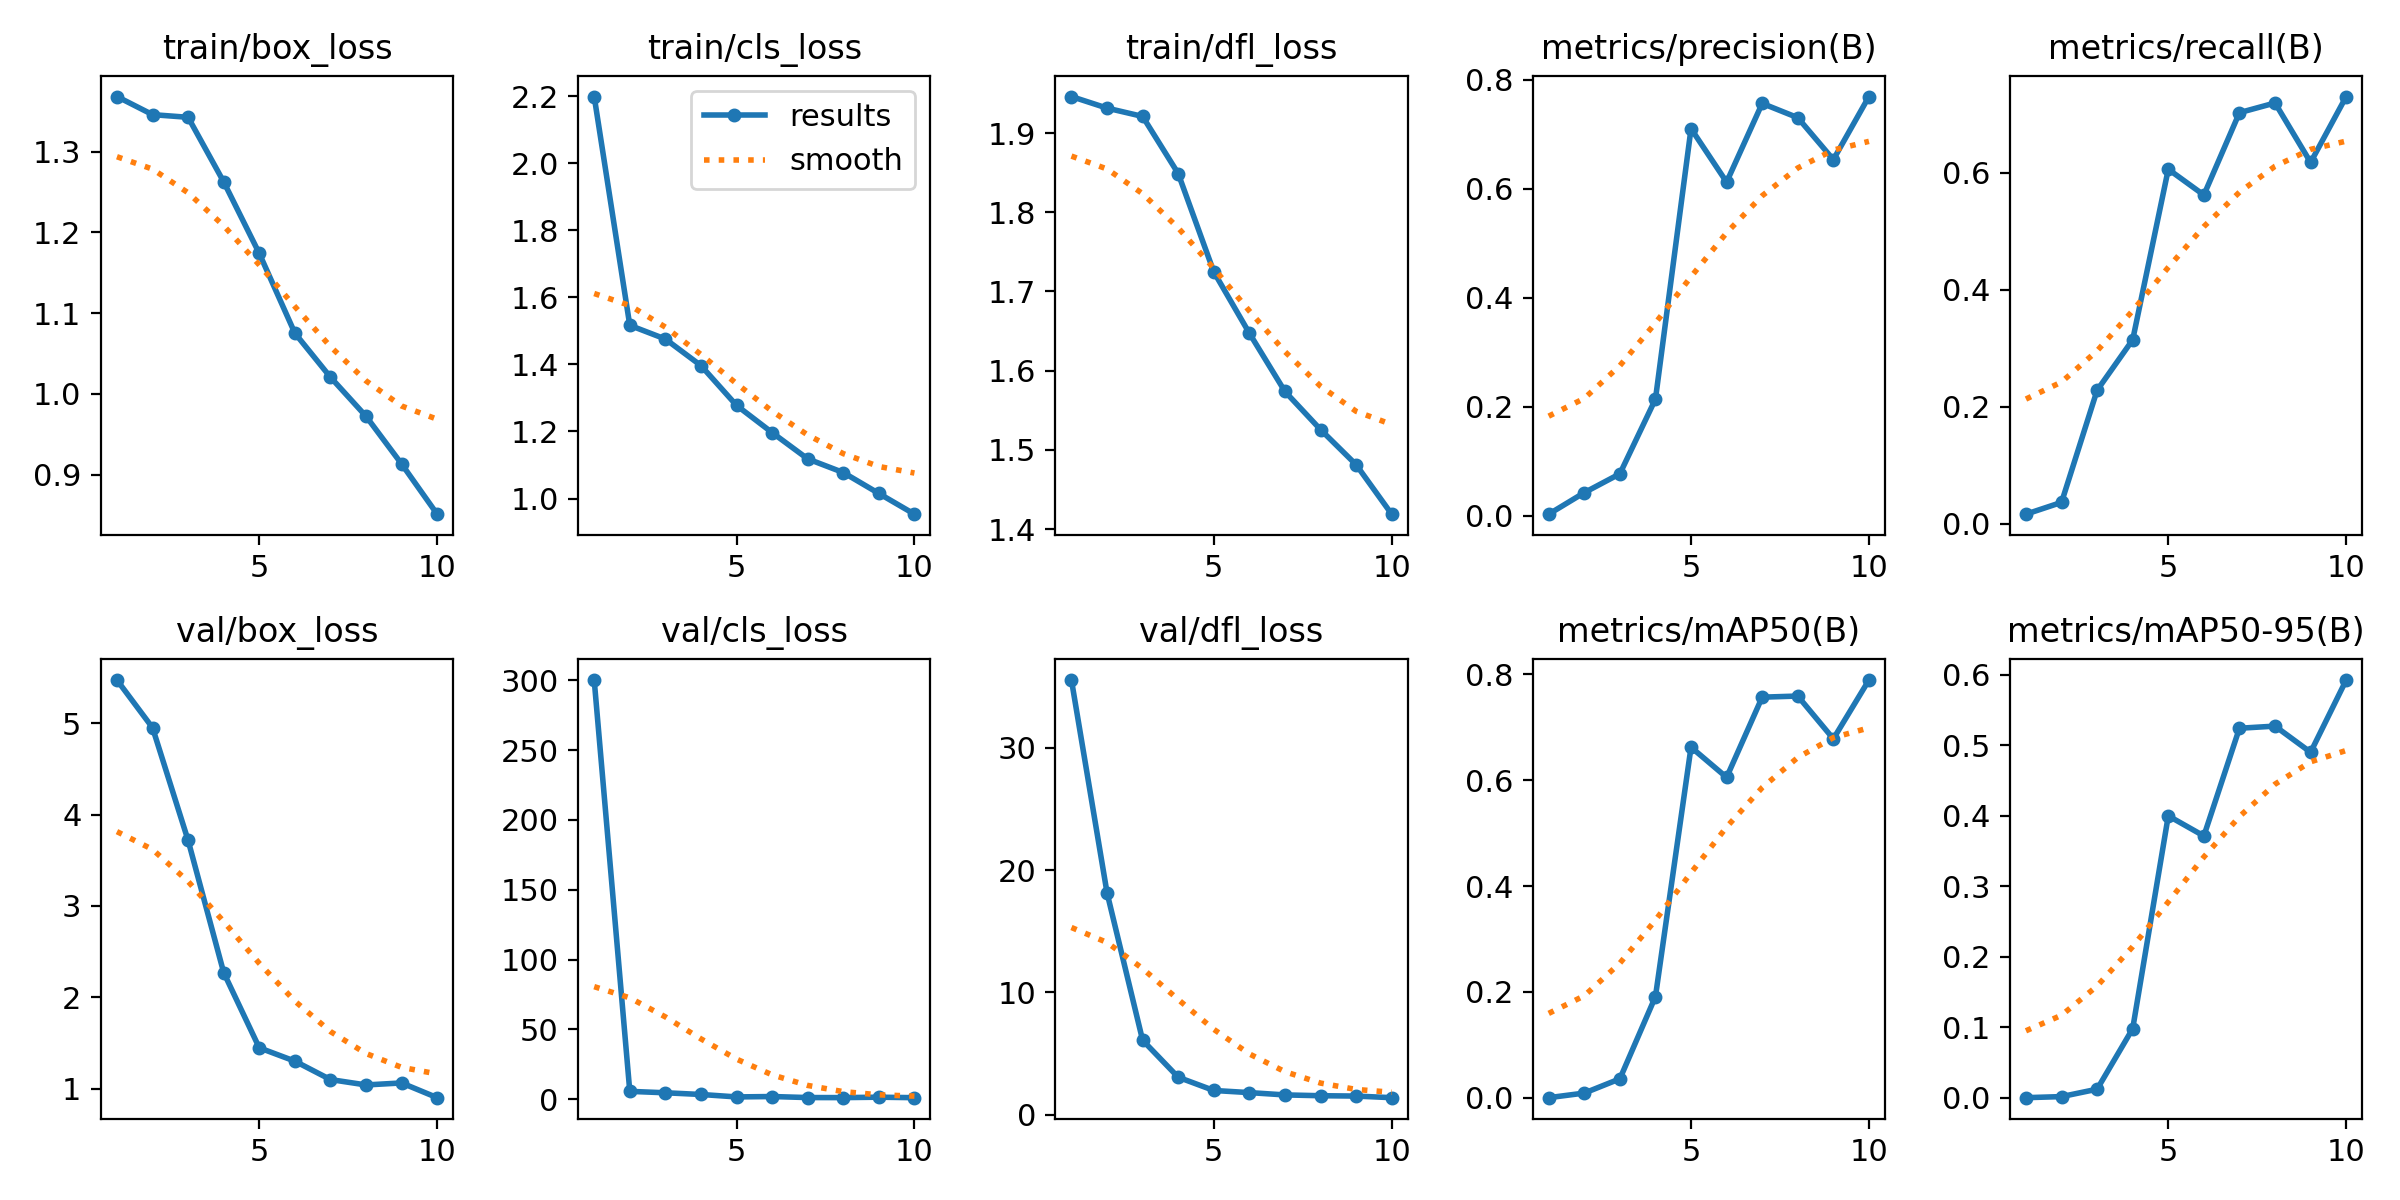

The file beside this chart, header and first rows:
epoch, train/box_loss, train/cls_loss, train/dfl_loss, metrics/precision(B), metrics/recall(B), metrics/mAP50(B), metrics/mAP50-95(B), val/box_loss, val/cls_loss, val/dfl_loss, lr/pg0, lr/pg1, lr/pg2
1, 1.368, 2.199, 1.946, 0.00301, 0.01638, 0.00026, 5e-05, 5.472, 300.3, 35.53, 0.07047, 0.003281, 0.003281
2, 1.346, 1.516, 1.931, 0.04252, 0.03656, 0.00896, 0.00157, 4.951, 5.604, 18.14, 0.03981, 0.005954, 0.005954
3, 1.342, 1.476, 1.921, 0.07712, 0.228, 0.03586, 0.01208, 3.717, 4.588, 6.1, 0.008481, 0.00796, 0.00796
4, 1.262, 1.397, 1.849, 0.2142, 0.3142, 0.1912, 0.09801, 2.27, 3.367, 3.077, 0.007003, 0.007003, 0.007003
5, 1.174, 1.278, 1.725, 0.7106, 0.6056, 0.6622, 0.4001, 1.446, 1.617, 1.995, 0.006004, 0.006004, 0.006004
6, 1.075, 1.197, 1.647, 0.6125, 0.5616, 0.6052, 0.3715, 1.3, 1.897, 1.821, 0.005005, 0.005005, 0.005005
7, 1.021, 1.118, 1.574, 0.7569, 0.7022, 0.7567, 0.5244, 1.099, 1.16, 1.632, 0.004006, 0.004006, 0.004006
8, 0.9723, 1.078, 1.526, 0.7307, 0.7188, 0.7588, 0.5274, 1.04, 1.127, 1.567, 0.003007, 0.003007, 0.003007
9, 0.9133, 1.015, 1.481, 0.6537, 0.6172, 0.678, 0.4903, 1.062, 1.414, 1.538, 0.002008, 0.002008, 0.002008
10, 0.8511, 0.9534, 1.419, 0.7695, 0.7298, 0.789, 0.5928, 0.9007, 1.076, 1.407, 0.001009, 0.001009, 0.001009
